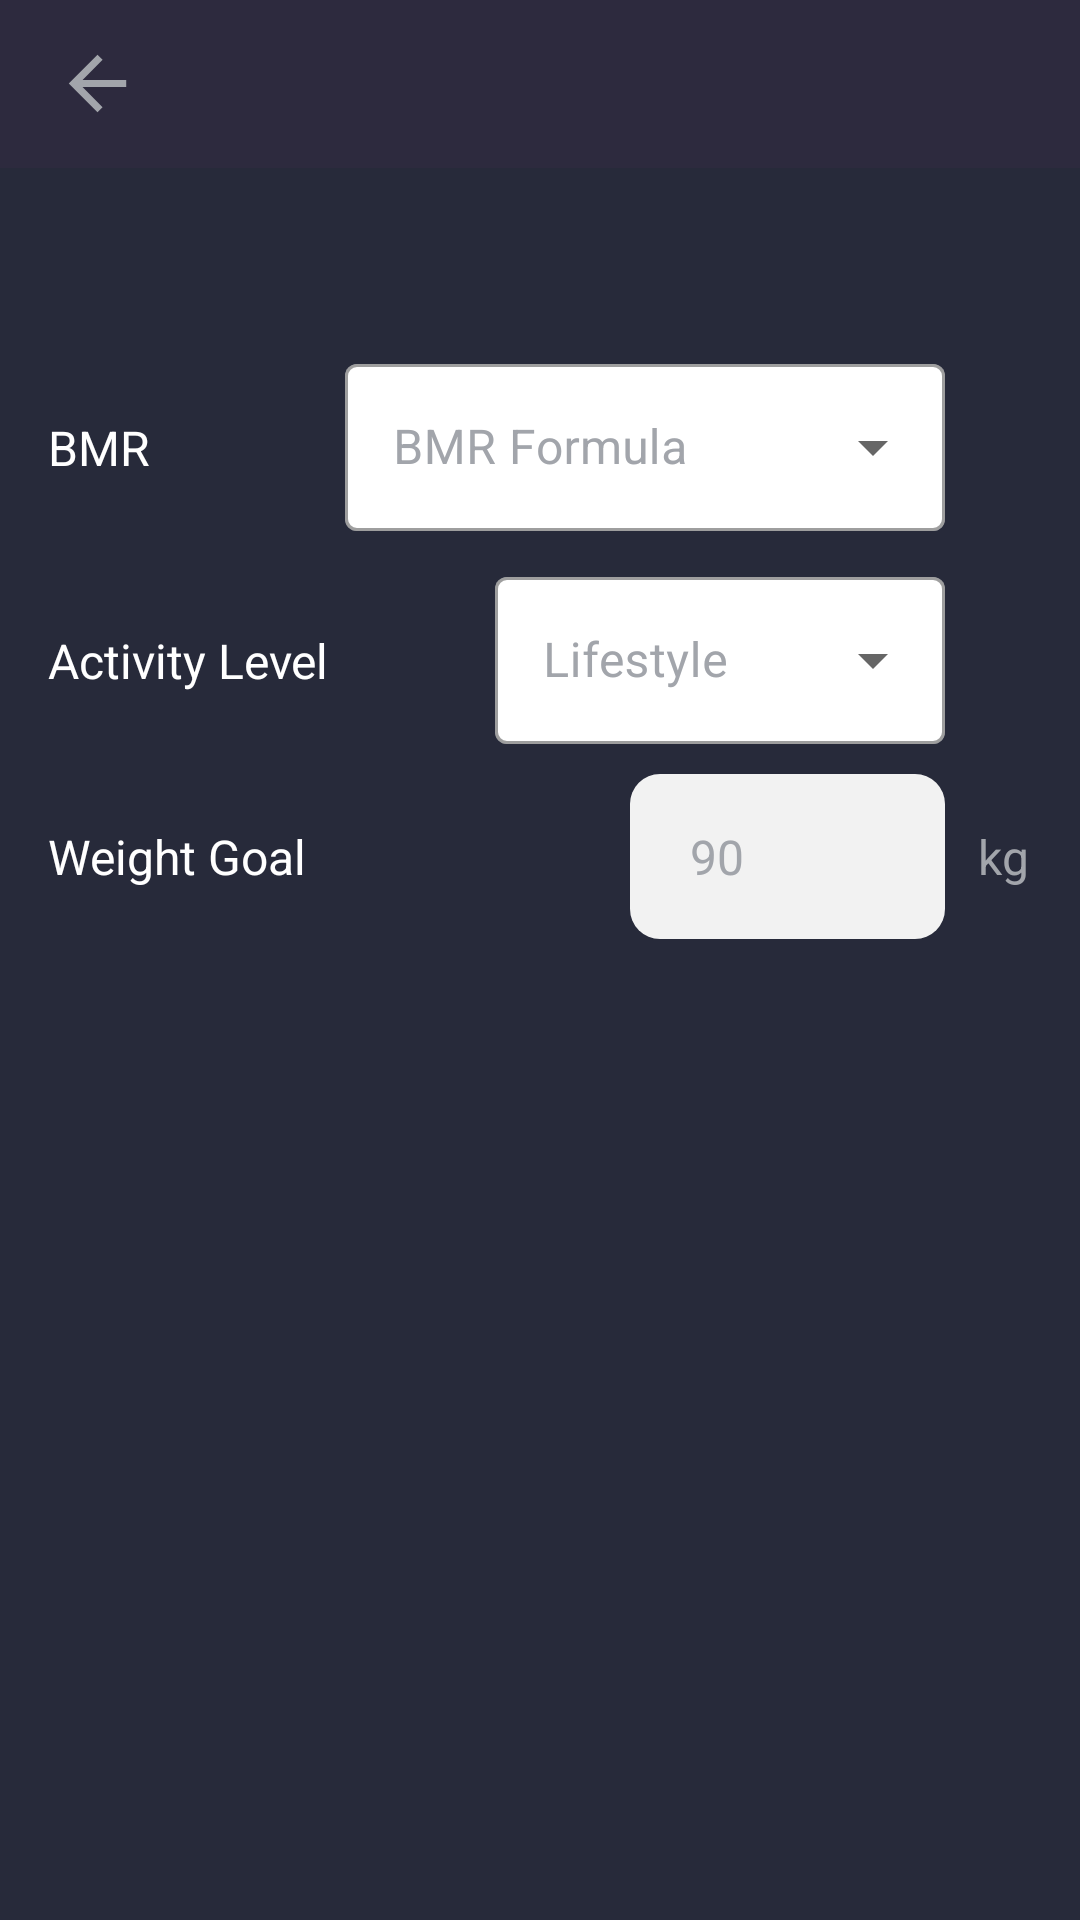

Produce the Android XML layout that renders to this screen, including the resource entries it uses.
<!-- AndroidManifest.xml: application theme Theme.CalorieX -->
<!-- res/layout/fragment_update_energy_settings.xml -->
<RelativeLayout xmlns:android="http://schemas.android.com/apk/res/android"
    android:layout_width="match_parent"
    android:layout_height="match_parent"
    xmlns:app="http://schemas.android.com/apk/res-auto"
    android:background="@color/app_background">

    <com.google.android.material.appbar.AppBarLayout
        android:id="@+id/energy_settings_settingsAppBarLayout"
        android:layout_width="match_parent"
        android:layout_height="wrap_content"
        android:background="#2D2A3E">
        <include layout="@layout/settings_toolbar" />
    </com.google.android.material.appbar.AppBarLayout>

    <TextView
        android:id="@+id/energy_settings_bmr_textview"
        android:layout_width="wrap_content"
        android:layout_height="wrap_content"
        android:layout_below="@id/energy_settings_settingsAppBarLayout"
        android:layout_marginStart="16dp"
        android:layout_alignParentStart="true"
        android:layout_alignBaseline="@id/energy_settings_bmr_spinner_box"
        android:text="BMR"
        android:fontFamily="sans-serif"
        android:textColor="@color/white"
        android:textAlignment="center"
        android:textSize="16sp" />

    <TextView
        android:id="@+id/energy_settings_activity_level_textview"
        android:layout_width="wrap_content"
        android:layout_height="wrap_content"
        android:layout_marginStart="16dp"
        android:layout_below="@id/energy_settings_bmr_textview"
        android:layout_alignParentStart="true"
        android:layout_alignBaseline="@id/energy_settings_activity_level_spinner_box"
        android:textColor="@color/white"
        android:fontFamily="sans-serif"
        android:text="Activity Level"
        android:textAlignment="center"
        android:textSize="16sp" />

    <TextView
        android:id="@+id/energy_settings_weight_goal_textview"
        android:layout_width="wrap_content"
        android:layout_height="wrap_content"
        android:layout_below="@id/energy_settings_activity_level_textview"
        android:layout_marginStart="16dp"
        android:layout_alignParentStart="true"
        android:layout_alignBaseline="@id/energy_settings_weight_goal_edittext"
        android:text="Weight Goal"
        android:fontFamily="sans-serif"
        android:textAlignment="center"
        android:textColor="@color/white"
        android:textSize="16sp" />

    <com.google.android.material.textfield.TextInputLayout
        android:id="@+id/energy_settings_bmr_spinner_box"
        android:layout_width="200dp"
        android:layout_alignParentEnd="true"
        android:layout_marginEnd="45dp"
        android:fontFamily="sans-serif"
        android:layout_marginTop="60dp"
        android:layout_height="wrap_content"
        android:layout_below="@id/energy_settings_settingsAppBarLayout"
        app:boxBackgroundColor="@color/white"
        style="@style/Widget.MaterialComponents.TextInputLayout.OutlinedBox.ExposedDropdownMenu"
        android:hint="BMR Formula"
        android:textColorHint="#A2A5AB">

        <AutoCompleteTextView
            android:id="@+id/energy_settings_bmr_autocomplete_textview"
            android:layout_width="match_parent"
            android:editable="false"
            android:hapticFeedbackEnabled="false"
            android:layout_height="wrap_content"/>

    </com.google.android.material.textfield.TextInputLayout>

    <com.google.android.material.textfield.TextInputLayout
        android:id="@+id/energy_settings_activity_level_spinner_box"
        android:layout_width="150dp"
        android:layout_alignParentEnd="true"
        android:layout_marginEnd="45dp"
        android:fontFamily="sans-serif"
        android:layout_marginTop="10dp"
        android:layout_height="wrap_content"
        android:layout_below="@id/energy_settings_bmr_spinner_box"
        app:boxBackgroundColor="@color/white"
        style="@style/Widget.MaterialComponents.TextInputLayout.OutlinedBox.ExposedDropdownMenu"
        android:hint="Lifestyle"
        android:textColorHint="#A2A5AB">

        <AutoCompleteTextView
            android:id="@+id/energy_settings_activity_level_autocomplete_textview"
            android:layout_width="match_parent"
            android:editable="false"
            android:hapticFeedbackEnabled="false"
            android:layout_height="wrap_content"/>

    </com.google.android.material.textfield.TextInputLayout>

    <EditText
        android:id="@+id/energy_settings_weight_goal_edittext"
        android:layout_width="105dp"
        android:layout_height="55dp"
        android:background="@drawable/rounded_edit_text"
        android:fontFamily="sans-serif"
        android:hint="90"
        android:layout_alignParentEnd="true"
        android:layout_marginEnd="45dp"
        android:layout_marginTop="10dp"
        android:layout_below="@id/energy_settings_activity_level_spinner_box"
        android:inputType="number"
        android:paddingStart="20dp"
        android:paddingEnd="20dp"
        android:textColor="@color/black"
        android:textColorHint="#A2A5AB"
        android:textSize="16sp" />

    <TextView
        android:layout_width="wrap_content"
        android:layout_height="wrap_content"
        android:layout_marginEnd="17dp"
        android:layout_below="@id/energy_settings_activity_level_spinner_box"
        android:layout_alignParentEnd="true"
        android:layout_alignBottom="@id/energy_settings_weight_goal_edittext"
        android:layout_alignBaseline="@id/energy_settings_weight_goal_edittext"
        android:layout_marginTop="32dp"
        android:textColor="#A2A5AB"
        android:text="kg"
        android:textAlignment="center"
        android:textSize="16sp" />

    <androidx.coordinatorlayout.widget.CoordinatorLayout
        android:layout_width="match_parent"
        android:layout_height="match_parent">
        <androidx.core.widget.ContentLoadingProgressBar
            android:id="@+id/ue_progress_circular"
            android:layout_width="wrap_content"
            android:layout_height="wrap_content"
            android:indeterminate="true"
            android:visibility="invisible"
            android:layout_gravity="center"
            style="?android:attr/progressBarStyleLarge" />
    </androidx.coordinatorlayout.widget.CoordinatorLayout>
</RelativeLayout>
<!-- res/layout/settings_toolbar.xml (included above) -->
<?xml version="1.0" encoding="utf-8"?>
<androidx.appcompat.widget.Toolbar
    xmlns:android="http://schemas.android.com/apk/res/android"
    xmlns:app="http://schemas.android.com/apk/res-auto"
    android:id="@+id/settings_toolbar"
    android:layout_width="match_parent"
    android:layout_height="?attr/actionBarSize"
    android:background="#2D2A3E">

    <ImageView
        android:id="@+id/left_arrow_image_view"
        android:layout_width="33dp"
        android:clickable="true"
        android:layout_height="33dp"
        android:src="@drawable/ic_left_arrow_foreground"
        android:focusable="true" />

    <TextView
        android:id="@+id/settings_title_textview"
        android:layout_width="wrap_content"
        android:layout_height="wrap_content"
        android:layout_gravity="center"
        android:fontFamily="sans-serif-condensed"
        android:textAllCaps="false"
        android:textColor="@color/white"
        android:textSize="28sp"
        android:textStyle="bold" />
</androidx.appcompat.widget.Toolbar>
<!-- resources referenced by this layout -->
<resources>
  <color name="app_background">#272A3A</color>
  <color name="black">#FF000000</color>
  <color name="white">#FFFFFFFF</color>
  <!-- drawable ic_left_arrow_foreground (drawable) -->
  <vector xmlns:android="http://schemas.android.com/apk/res/android"
      android:width="108dp"
      android:height="108dp"
      android:viewportWidth="24"
      android:viewportHeight="24"
      android:tint="#A2A5AB"
      android:autoMirrored="true">
    <group android:scaleX="0.87"
        android:scaleY="0.87"
        android:translateX="1.56"
        android:translateY="1.56">
      <path
          android:fillColor="@android:color/white"
          android:pathData="M20,11H7.83l5.59,-5.59L12,4l-8,8 8,8 1.41,-1.41L7.83,13H20v-2z"/>
    </group>
  </vector>
  <!-- drawable rounded_edit_text (drawable) -->
  <?xml version="1.0" encoding="utf-8"?>
  <shape xmlns:android="http://schemas.android.com/apk/res/android">
      <solid android:color="#F2F2F2" />
      <corners android:topLeftRadius="10dp"
          android:topRightRadius="10dp"
          android:bottomRightRadius="10dp"
          android:bottomLeftRadius="10dp"/>
  </shape>
  <style name="Theme.CalorieX" parent="Theme.MaterialComponents.DayNight.NoActionBar">
          
          <item name="colorPrimary">@color/purple_500</item>
          <item name="colorPrimaryVariant">@color/purple_700</item>
          <item name="colorOnPrimary">@color/white</item>
          
          <item name="colorSecondary">@color/teal_200</item>
          <item name="colorSecondaryVariant">@color/teal_700</item>
          <item name="colorOnSecondary">@color/black</item>
          
          <item name="android:statusBarColor">?attr/colorPrimaryVariant</item>
          
      </style>
  <color name="purple_500">#FF6200EE</color>
  <color name="purple_700">#FF3700B3</color>
  <color name="teal_200">#FF03DAC5</color>
  <color name="teal_700">#FF018786</color>
</resources>
